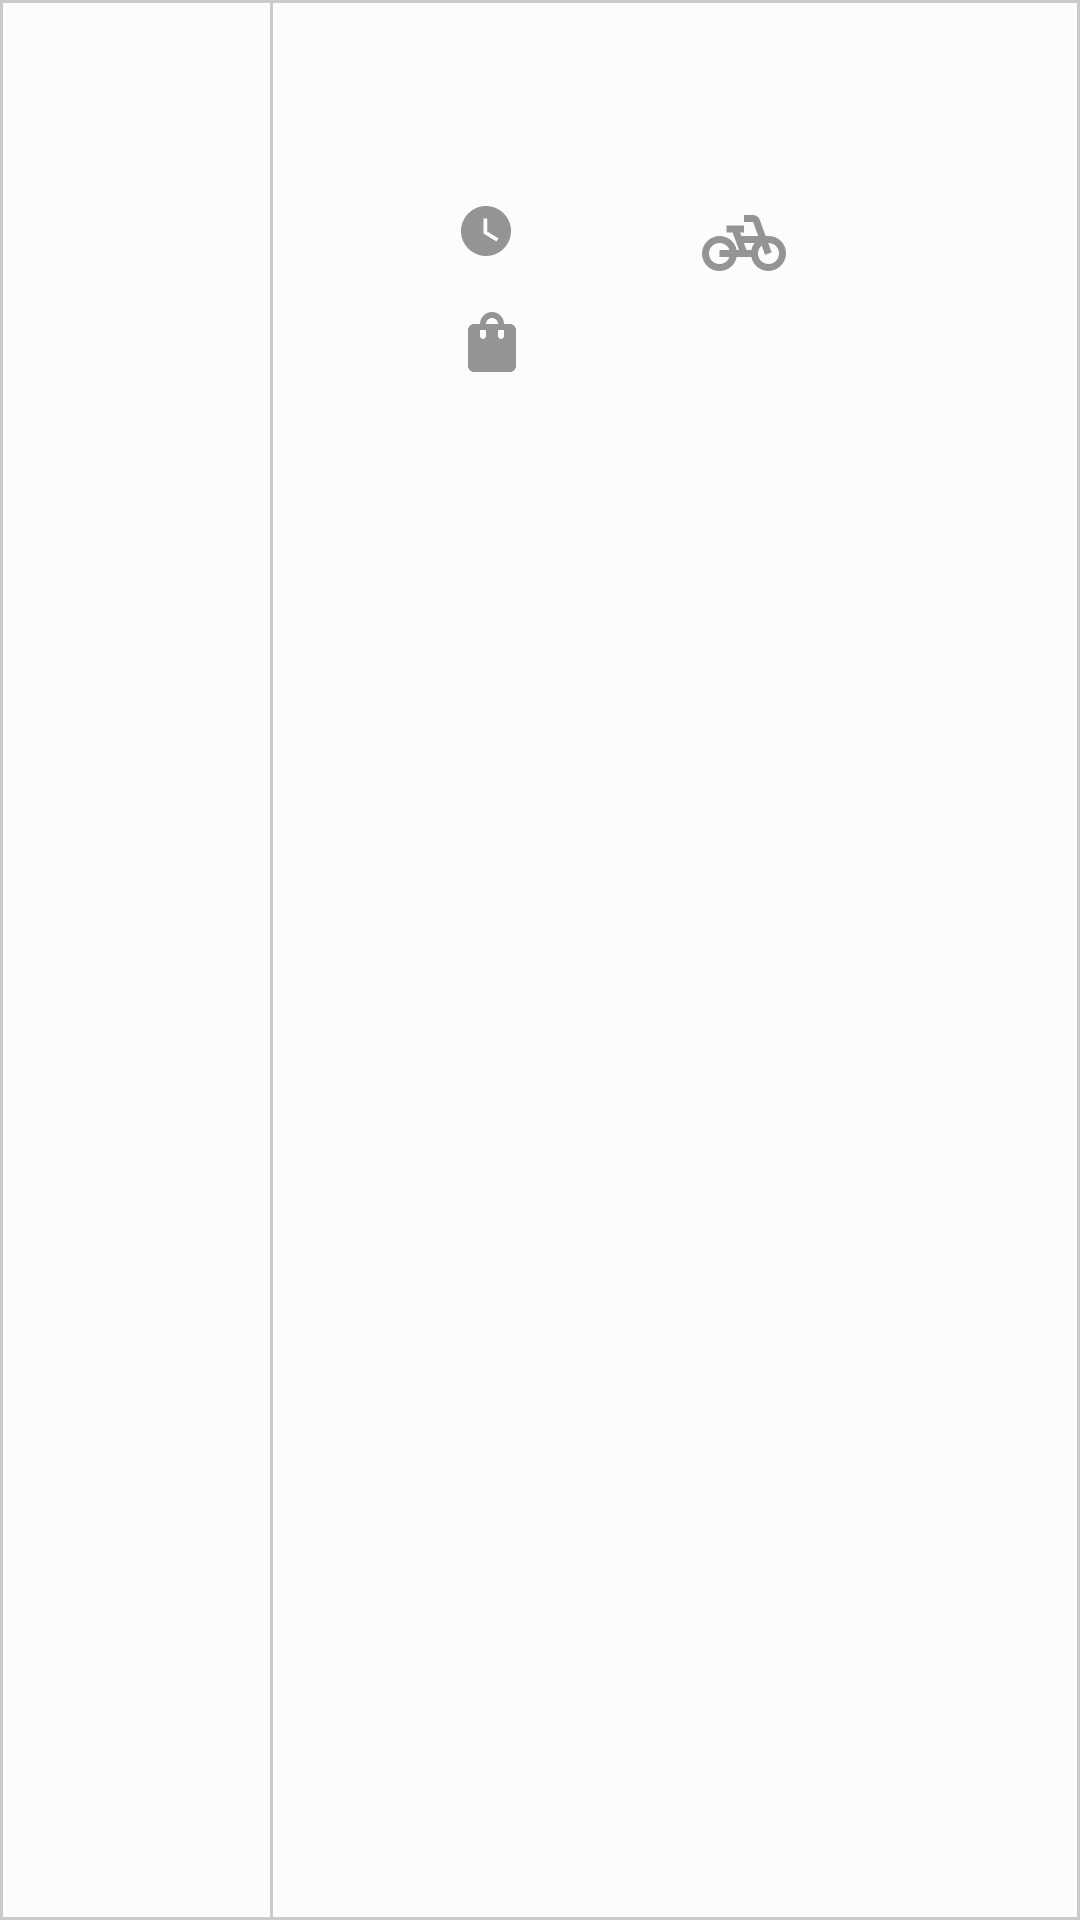

Layout XML and referenced resources for this Android screen:
<!-- AndroidManifest.xml: application theme splashScreenTheme -->
<!-- res/layout/restaurant_item.xml -->
<?xml version="1.0" encoding="utf-8"?>
<androidx.constraintlayout.widget.ConstraintLayout xmlns:android="http://schemas.android.com/apk/res/android"
    xmlns:app="http://schemas.android.com/apk/res-auto"
    xmlns:tools="http://schemas.android.com/tools"
    android:layout_width="match_parent"
    android:layout_height="wrap_content"
    android:layout_marginBottom="16dp"
    android:background="@drawable/restaurant_item_style">


    <ImageView
        android:id="@+id/logoImg"
        android:layout_width="0dp"
        android:layout_height="0dp"
        android:layout_marginStart="8dp"
        android:layout_marginTop="24dp"
        android:layout_marginEnd="8dp"
        app:layout_constraintDimensionRatio="1:1"
        app:layout_constraintEnd_toStartOf="@id/guideline"
        app:layout_constraintStart_toStartOf="parent"
        app:layout_constraintTop_toTopOf="parent"
        tools:srcCompat="@tools:sample/avatars" />

    <androidx.constraintlayout.widget.Guideline
        android:id="@+id/guideline"
        android:layout_width="wrap_content"
        android:layout_height="wrap_content"
        android:orientation="vertical"
        app:layout_constraintGuide_percent="0.25" />


    <ImageView
        android:id="@+id/imageView3"
        android:layout_width="1dp"
        android:layout_height="0dp"
        android:src="#CACAC8"
        app:layout_constraintBottom_toBottomOf="parent"
        app:layout_constraintStart_toEndOf="@+id/guideline"
        app:layout_constraintTop_toTopOf="parent" />

    <TextView
        android:id="@+id/resTitleTextView"
        android:layout_width="0dp"
        android:layout_height="wrap_content"
        android:layout_marginStart="16dp"
        android:layout_marginTop="16dp"
        android:layout_marginEnd="12dp"
        android:maxLines="3"
        android:textColor="@color/black"
        android:textSize="26sp"
        android:textStyle="bold"
        app:layout_constraintEnd_toEndOf="parent"
        app:layout_constraintStart_toEndOf="@+id/imageView3"
        app:layout_constraintTop_toTopOf="parent"
        tools:text="Mcdonald dsfsdf fdsfds d" />

    <ImageView
        android:id="@+id/imageView4"
        android:layout_width="wrap_content"
        android:layout_height="wrap_content"
        android:layout_marginTop="16dp"
        android:layout_marginEnd="8dp"
        app:layout_constraintEnd_toStartOf="@+id/deliveryTimeTextView"
        app:layout_constraintTop_toBottomOf="@+id/resTitleTextView"
        app:srcCompat="@drawable/delivery_time_img" />

    <TextView
        android:id="@+id/deliveryTimeTextView"
        android:layout_width="wrap_content"
        android:layout_height="wrap_content"
        android:layout_marginTop="16dp"
        android:textSize="14sp"
        app:layout_constraintEnd_toStartOf="@+id/deliveryPriceTextView"
        app:layout_constraintHorizontal_bias="0.5"
        app:layout_constraintStart_toEndOf="@+id/guideline"
        app:layout_constraintTop_toBottomOf="@+id/resTitleTextView"
        tools:text="40 min" />

    <ImageView
        android:id="@+id/imageView5"
        android:layout_width="wrap_content"
        android:layout_height="wrap_content"
        android:layout_marginTop="16dp"
        android:layout_marginEnd="8dp"
        app:layout_constraintEnd_toStartOf="@+id/deliveryPriceTextView"
        app:layout_constraintTop_toBottomOf="@+id/resTitleTextView"
        app:srcCompat="@drawable/delivery_price_img" />

    <TextView
        android:id="@+id/deliveryPriceTextView"
        android:layout_width="wrap_content"
        android:layout_height="wrap_content"
        android:layout_marginTop="16dp"
        android:textSize="14sp"
        app:layout_constraintEnd_toEndOf="parent"
        app:layout_constraintHorizontal_bias="0.5"
        app:layout_constraintStart_toEndOf="@+id/deliveryTimeTextView"
        app:layout_constraintTop_toBottomOf="@+id/resTitleTextView"
        tools:text="3,00 EUR" />

    <ImageView
        android:id="@+id/imageView6"
        android:layout_width="wrap_content"
        android:layout_height="wrap_content"
        android:layout_marginTop="16dp"
        app:layout_constraintStart_toStartOf="@+id/imageView4"
        app:layout_constraintTop_toBottomOf="@+id/deliveryPriceTextView"
        app:srcCompat="@drawable/minimum_price_img" />

    <TextView
        android:id="@+id/minPriceTextView"
        android:layout_width="0dp"
        android:layout_height="wrap_content"
        android:layout_marginStart="8dp"
        android:layout_marginTop="16dp"
        android:layout_marginEnd="8dp"
        android:layout_marginBottom="16dp"
        android:textSize="14sp"
        app:layout_constraintBottom_toBottomOf="parent"
        app:layout_constraintEnd_toEndOf="parent"
        app:layout_constraintStart_toEndOf="@+id/imageView6"
        app:layout_constraintTop_toBottomOf="@+id/imageView4"
        tools:text="Minimum 10,00 EUR" />

</androidx.constraintlayout.widget.ConstraintLayout>
<!-- resources referenced by this layout -->
<resources>
  <color name="black">#FF000000</color>
  <!-- drawable delivery_price_img (drawable) -->
  <vector android:height="28dp" android:tint="#949494"
      android:viewportHeight="24" android:viewportWidth="24"
      android:width="28dp" xmlns:android="http://schemas.android.com/apk/res/android">
      <path android:fillColor="@android:color/white" android:pathData="M18.18,10l-1.7,-4.68C16.19,4.53 15.44,4 14.6,4H12v2h2.6l1.46,4h-4.81l-0.36,-1H12V7H7v2h1.75l1.82,5H9.9c-0.44,-2.23 -2.31,-3.88 -4.65,-3.99C2.45,9.87 0,12.2 0,15c0,2.8 2.2,5 5,5c2.46,0 4.45,-1.69 4.9,-4h4.2c0.44,2.23 2.31,3.88 4.65,3.99c2.8,0.13 5.25,-2.19 5.25,-5c0,-2.8 -2.2,-5 -5,-5H18.18zM7.82,16c-0.4,1.17 -1.49,2 -2.82,2c-1.68,0 -3,-1.32 -3,-3s1.32,-3 3,-3c1.33,0 2.42,0.83 2.82,2H5v2H7.82zM14.1,14h-1.4l-0.73,-2H15C14.56,12.58 14.24,13.25 14.1,14zM19,18c-1.68,0 -3,-1.32 -3,-3c0,-0.93 0.41,-1.73 1.05,-2.28l0.96,2.64l1.88,-0.68l-0.97,-2.67c0.03,0 0.06,-0.01 0.09,-0.01c1.68,0 3,1.32 3,3S20.68,18 19,18z"/>
  </vector>
  <!-- drawable delivery_time_img (drawable) -->
  <vector android:height="20dp" android:tint="#949494"
      android:viewportHeight="24" android:viewportWidth="24"
      android:width="20dp" xmlns:android="http://schemas.android.com/apk/res/android">
      <path android:fillColor="@android:color/white" android:pathData="M12,2C6.5,2 2,6.5 2,12s4.5,10 10,10s10,-4.5 10,-10S17.5,2 12,2zM16.2,16.2L11,13V7h1.5v5.2l4.5,2.7L16.2,16.2z"/>
  </vector>
  <!-- drawable minimum_price_img (drawable) -->
  <vector android:height="24dp" android:tint="#949494"
      android:viewportHeight="24" android:viewportWidth="24"
      android:width="24dp" xmlns:android="http://schemas.android.com/apk/res/android">
      <path android:fillColor="@android:color/white" android:pathData="M18,6h-2c0,-2.21 -1.79,-4 -4,-4S8,3.79 8,6H6C4.9,6 4,6.9 4,8v12c0,1.1 0.9,2 2,2h12c1.1,0 2,-0.9 2,-2V8C20,6.9 19.1,6 18,6zM10,10c0,0.55 -0.45,1 -1,1s-1,-0.45 -1,-1V8h2V10zM12,4c1.1,0 2,0.9 2,2h-4C10,4.9 10.9,4 12,4zM16,10c0,0.55 -0.45,1 -1,1s-1,-0.45 -1,-1V8h2V10z"/>
  </vector>
  <!-- drawable restaurant_item_style (drawable) -->
  <?xml version="1.0" encoding="utf-8"?>
  <shape xmlns:android="http://schemas.android.com/apk/res/android"
      android:shape="rectangle">
  
      <stroke
          android:width="1dp"
          android:color="#CACAC8"
          />
  
      <solid
          android:color="#FCFCFC"
          />
  
  </shape>
  <style name="splashScreenTheme" parent="Theme.MaterialComponents.Light.DarkActionBar">
          <item name="android:windowBackground">@drawable/splash_screen_backround</item>
      </style>
  <!-- drawable splash_screen_backround (drawable) -->
  <?xml version="1.0" encoding="utf-8"?>
  <layer-list xmlns:android="http://schemas.android.com/apk/res/android">
  
      <item android:drawable="@color/orange"/>
  
      <item
          android:drawable="@drawable/app_logo"
          android:gravity="center"/>
  
  </layer-list>
  <color name="orange">#FFA201</color>
  <!-- drawable app_logo (drawable) -->
  <vector android:height="180dp" android:tint="@color/white"
      android:viewportHeight="24" android:viewportWidth="24"
      android:width="180dp" xmlns:android="http://schemas.android.com/apk/res/android">
      <path android:fillColor="@android:color/white" android:pathData="M18.06,22.99h1.66c0.84,0 1.53,-0.64 1.63,-1.46L23,5.05h-5L18,1h-1.97v4.05h-4.97l0.3,2.34c1.71,0.47 3.31,1.32 4.27,2.26 1.44,1.42 2.43,2.89 2.43,5.29v8.05zM1,21.99L1,21h15.03v0.99c0,0.55 -0.45,1 -1.01,1L2.01,22.99c-0.56,0 -1.01,-0.45 -1.01,-1zM16.03,14.99c0,-8 -15.03,-8 -15.03,0h15.03zM1.02,17h15v2h-15z"/>
  </vector>
  <color name="white">#FFFFFFFF</color>
</resources>
